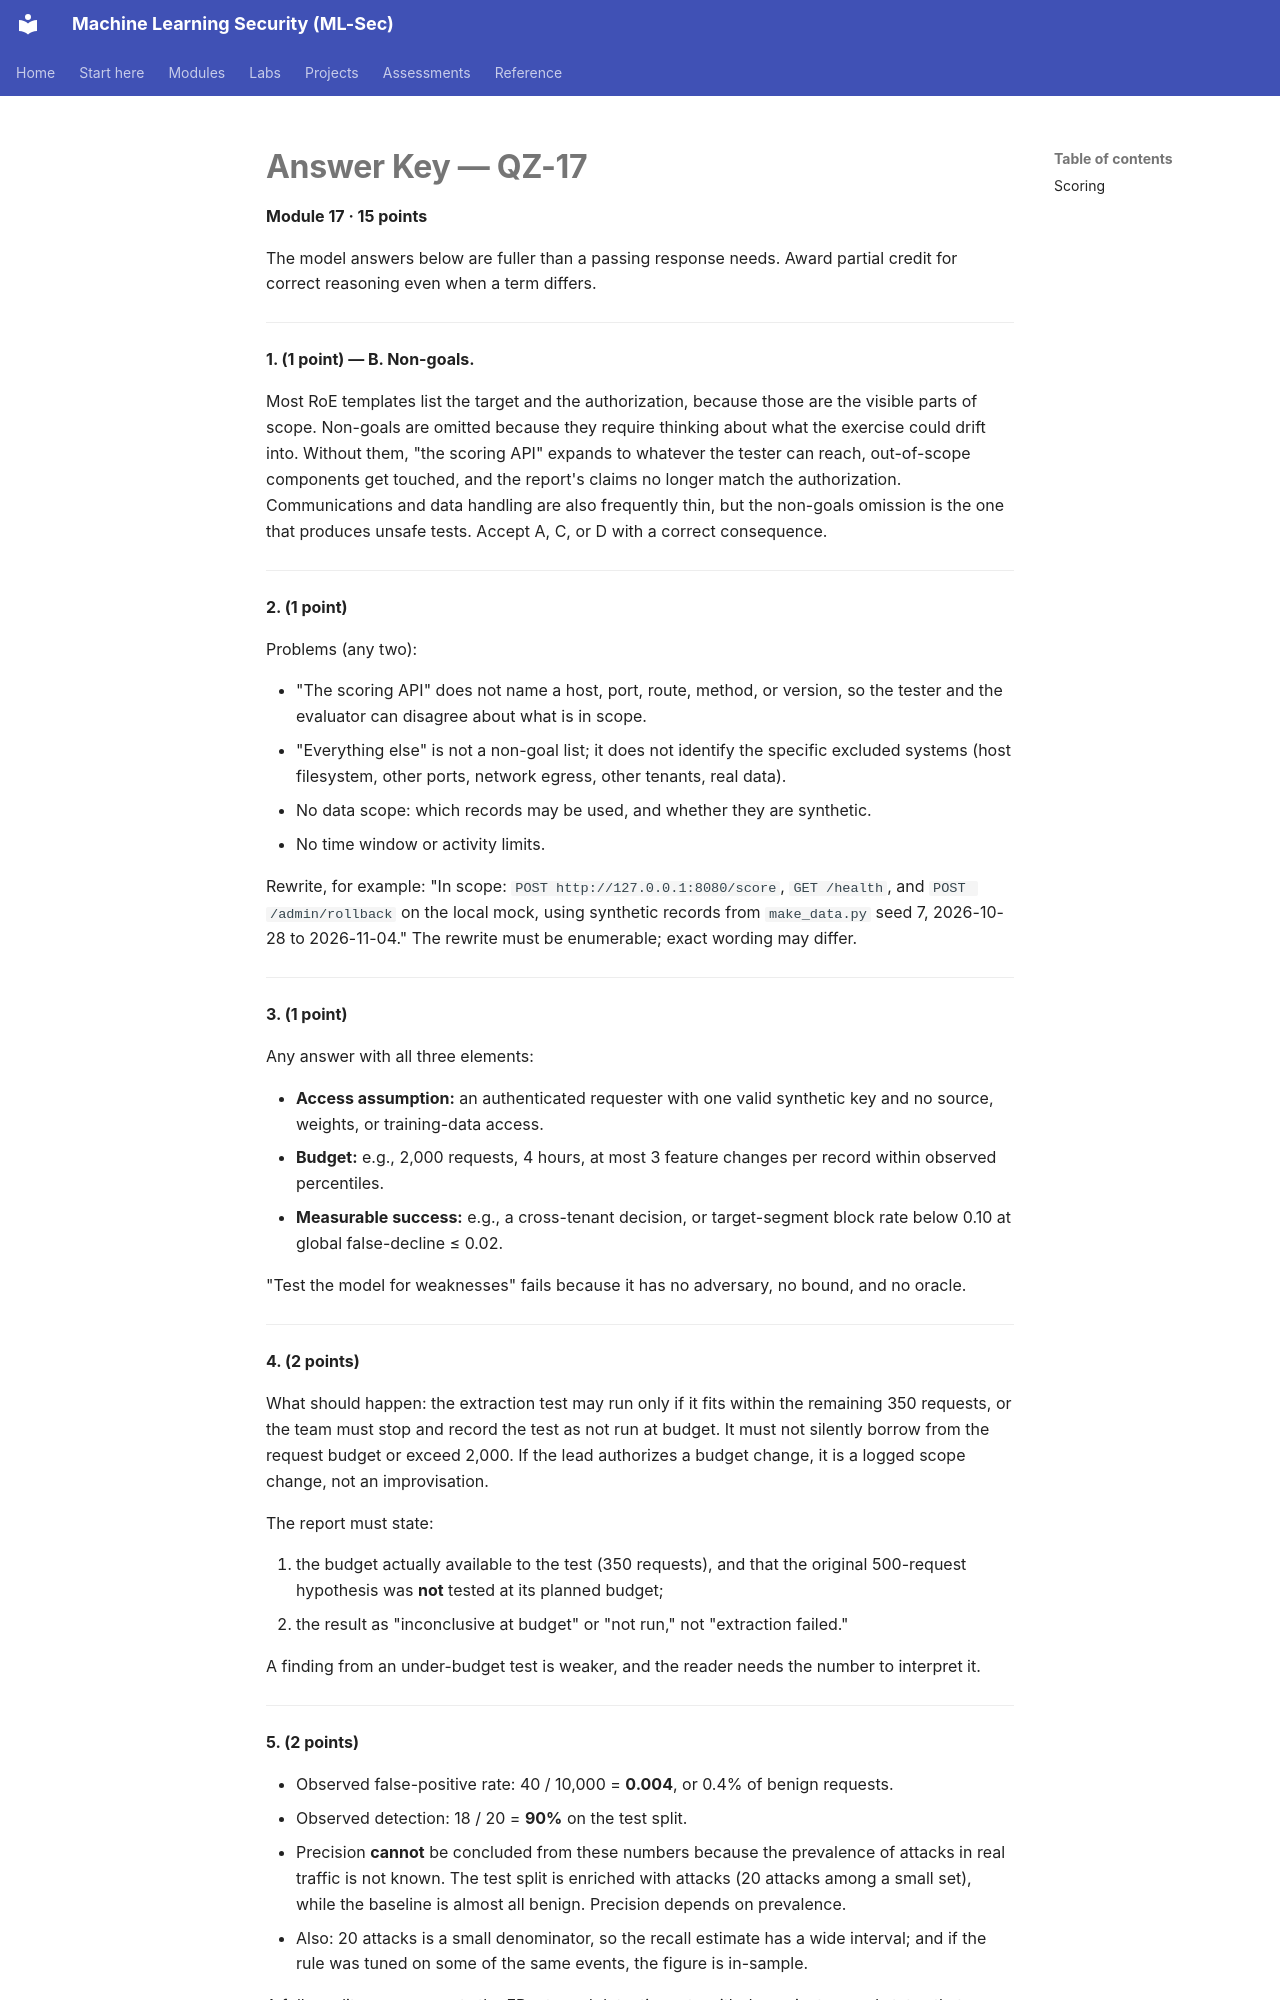

repository: nadeem-majeedch/MLSec · page: modules/m17-red-team-blue-team/quiz-answers/index.html · generator: mkdocs

# Answer Key — QZ-17

**Module 17 · 15 points**

The model answers below are fuller than a passing response needs. Award partial credit for correct reasoning even when a term differs.

---

**1. (1 point) — B. Non-goals.**

Most RoE templates list the target and the authorization, because those are the visible parts of scope. Non-goals are omitted because they require thinking about what the exercise could drift into. Without them, "the scoring API" expands to whatever the tester can reach, out-of-scope components get touched, and the report's claims no longer match the authorization. Communications and data handling are also frequently thin, but the non-goals omission is the one that produces unsafe tests. Accept A, C, or D with a correct consequence.

---

**2. (1 point)**

Problems (any two):

- "The scoring API" does not name a host, port, route, method, or version, so the tester and the evaluator can disagree about what is in scope.
- "Everything else" is not a non-goal list; it does not identify the specific excluded systems (host filesystem, other ports, network egress, other tenants, real data).
- No data scope: which records may be used, and whether they are synthetic.
- No time window or activity limits.

Rewrite, for example: "In scope: `POST http://127.0.0.1:8080/score`, `GET /health`, and `POST /admin/rollback` on the local mock, using synthetic records from `make_data.py` seed 7, 2026-10-28 to 2026-11-04." The rewrite must be enumerable; exact wording may differ.

---

**3. (1 point)**

Any answer with all three elements:

- **Access assumption:** an authenticated requester with one valid synthetic key and no source, weights, or training-data access.
- **Budget:** e.g., 2,000 requests, 4 hours, at most 3 feature changes per record within observed percentiles.
- **Measurable success:** e.g., a cross-tenant decision, or target-segment block rate below 0.10 at global false-decline ≤ 0.02.

"Test the model for weaknesses" fails because it has no adversary, no bound, and no oracle.

---

**4. (2 points)**

What should happen: the extraction test may run only if it fits within the remaining 350 requests, or the team must stop and record the test as not run at budget. It must not silently borrow from the request budget or exceed 2,000. If the lead authorizes a budget change, it is a logged scope change, not an improvisation.

The report must state:

1. the budget actually available to the test (350 requests), and that the original 500-request hypothesis was **not** tested at its planned budget;
2. the result as "inconclusive at budget" or "not run," not "extraction failed."

A finding from an under-budget test is weaker, and the reader needs the number to interpret it.

---

**5. (2 points)**
